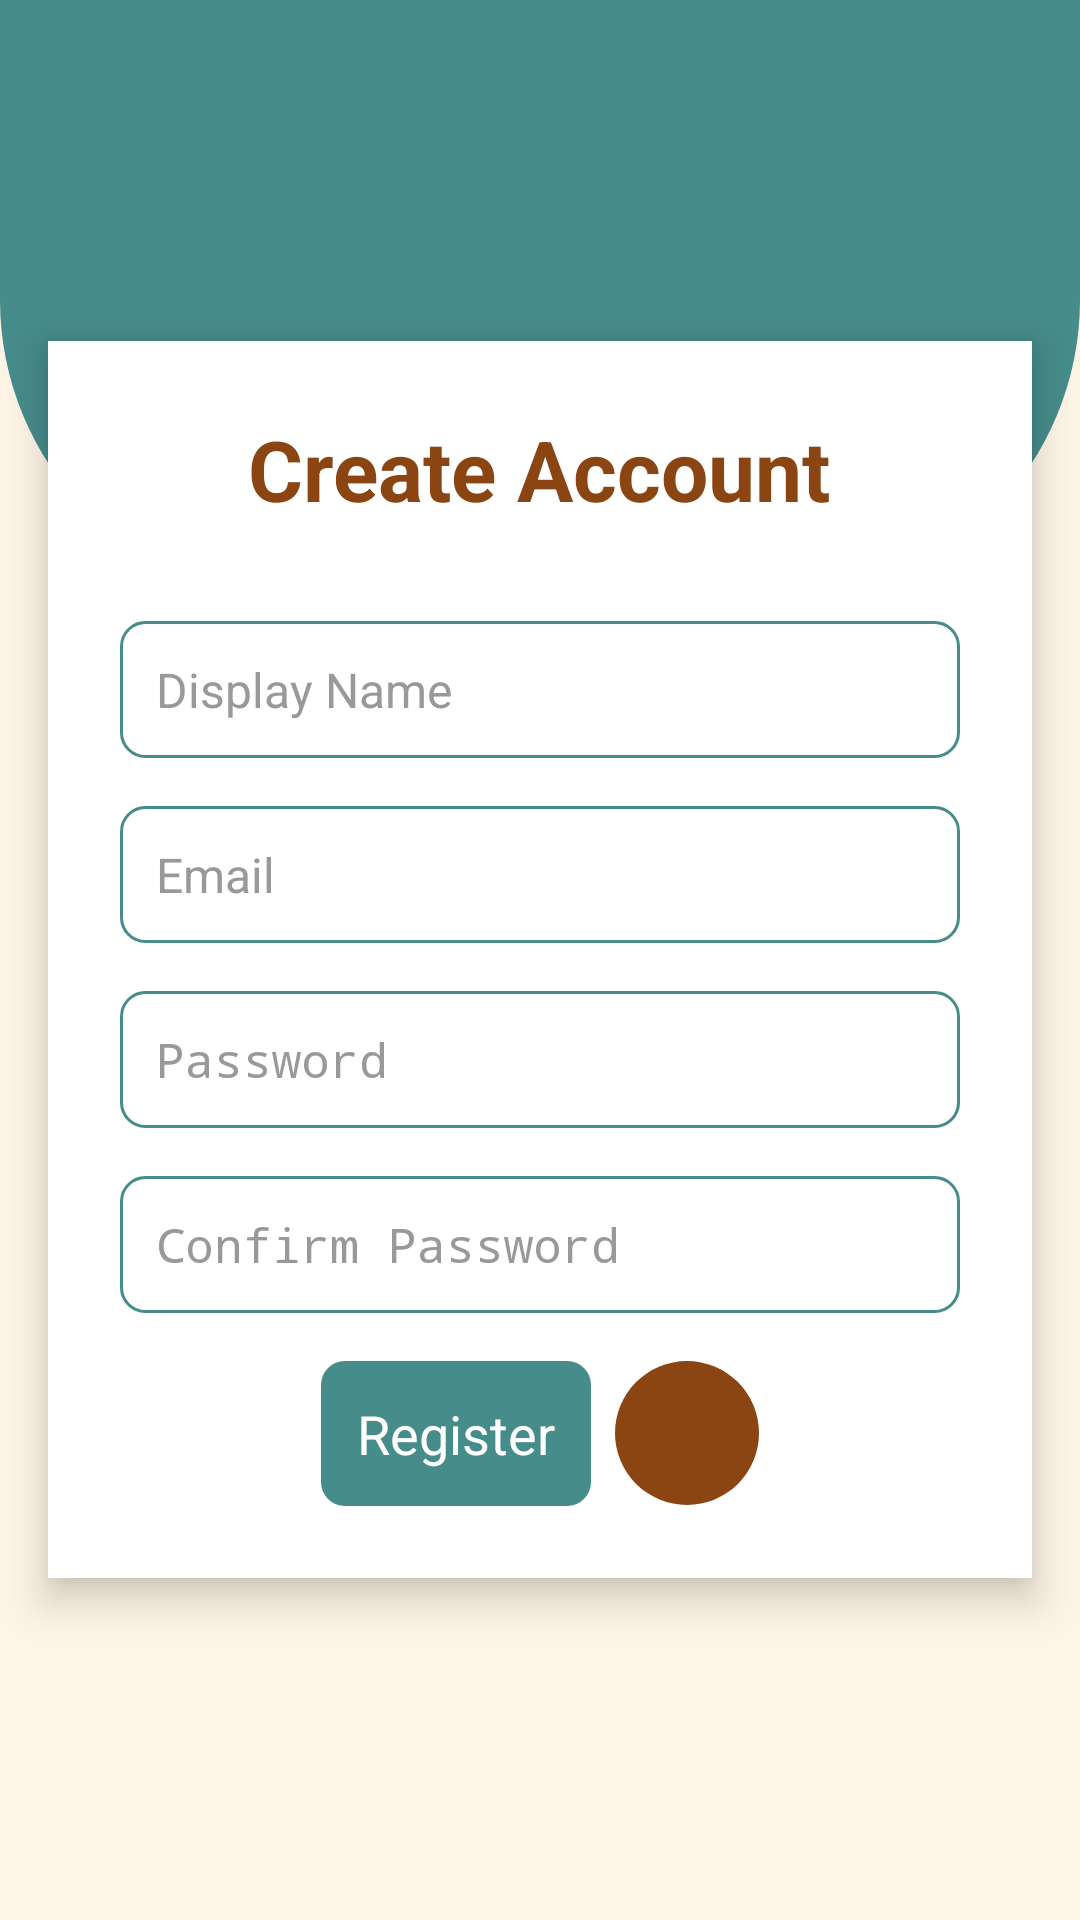

Produce the Android XML layout that renders to this screen, including the resource entries it uses.
<!-- AndroidManifest.xml: activity theme Theme.AppCompat.Light.NoActionBar -->
<!-- res/layout/activity_register.xml -->
<?xml version="1.0" encoding="utf-8"?>
<RelativeLayout
    xmlns:android="http://schemas.android.com/apk/res/android"
    xmlns:tools="http://schemas.android.com/tools"
    android:layout_width="match_parent"
    android:layout_height="match_parent"
    android:background="#FFF5E6">

    
    <View
        android:id="@+id/decorative_shape"
        android:layout_width="match_parent"
        android:layout_height="200dp"
        android:background="@drawable/shape_background"
        android:layout_alignParentTop="true" />

    
    <ImageButton
        android:id="@+id/close_button"
        android:layout_width="wrap_content"
        android:layout_height="wrap_content"
        android:layout_alignParentEnd="true"
        android:layout_marginTop="16dp"
        android:layout_marginEnd="16dp"
        android:background="?attr/selectableItemBackgroundBorderless"
        android:contentDescription="Fermer"
        android:elevation="10dp"
        android:padding="8dp"
        android:src="@drawable/ic_close"
        tools:ignore="TouchTargetSizeCheck" />

    
    <LinearLayout
        android:id="@+id/form_container"
        android:layout_width="match_parent"
        android:layout_height="wrap_content"
        android:layout_centerInParent="true"
        android:orientation="vertical"
        android:padding="24dp"
        android:background="@android:color/white"
        android:elevation="8dp"
        android:layout_marginHorizontal="16dp"
        android:clipToPadding="false">

        
        <TextView
            android:layout_width="wrap_content"
            android:layout_height="wrap_content"
            android:text="Create Account"
            android:textSize="28sp"
            android:textStyle="bold"
            android:textColor="#8B4513"
            android:layout_gravity="center"
            android:layout_marginBottom="32dp" />

        
        <EditText
            android:id="@+id/display_name"
            android:layout_width="match_parent"
            android:layout_height="wrap_content"
            android:layout_marginBottom="16dp"
            android:background="@drawable/edittext_background"
            android:hint="Display Name"
            android:padding="12dp"
            android:textColor="#666666"
            android:textColorHint="#999999"
            android:textSize="16sp"
            tools:ignore="TouchTargetSizeCheck" />

        
        <EditText
            android:id="@+id/email"
            android:layout_width="match_parent"
            android:layout_height="wrap_content"
            android:layout_marginBottom="16dp"
            android:background="@drawable/edittext_background"
            android:hint="Email"
            android:inputType="textEmailAddress"
            android:padding="12dp"
            android:textColor="#666666"
            android:textColorHint="#999999"
            android:textSize="16sp"
            tools:ignore="TouchTargetSizeCheck" />

        
        <EditText
            android:id="@+id/password"
            android:layout_width="match_parent"
            android:layout_height="wrap_content"
            android:layout_marginBottom="16dp"
            android:background="@drawable/edittext_background"
            android:hint="Password"
            android:inputType="textPassword"
            android:padding="12dp"
            android:textColor="#666666"
            android:textColorHint="#999999"
            android:textSize="16sp"
            tools:ignore="TouchTargetSizeCheck" />

        
        <EditText
            android:id="@+id/confirm_password"
            android:layout_width="match_parent"
            android:layout_height="wrap_content"
            android:layout_marginBottom="16dp"
            android:background="@drawable/edittext_background"
            android:hint="Confirm Password"
            android:inputType="textPassword"
            android:padding="12dp"
            android:textColor="#666666"
            android:textColorHint="#999999"
            android:textSize="16sp"
            tools:ignore="TouchTargetSizeCheck" />

        
        <LinearLayout
            android:layout_width="match_parent"
            android:layout_height="wrap_content"
            android:orientation="horizontal"
            android:gravity="center">

            <TextView
                android:layout_width="wrap_content"
                android:layout_height="wrap_content"
                android:text="Register"
                android:textSize="18sp"
                android:textColor="#FFFFFF"
                android:padding="12dp"
                android:background="@drawable/button_background"
                android:layout_marginEnd="8dp" />

            <ImageButton
                android:id="@+id/register_button"
                android:layout_width="48dp"
                android:layout_height="48dp"
                android:background="@drawable/circle_button_background"
                android:src="@drawable/ic_arrow_forward"
                android:contentDescription="Register"
                android:padding="12dp" />
        </LinearLayout>
    </LinearLayout>

    
    <ProgressBar
        android:id="@+id/progress_bar"
        android:layout_width="wrap_content"
        android:layout_height="wrap_content"
        android:layout_centerInParent="true"
        android:visibility="gone" />

</RelativeLayout>
<!-- resources referenced by this layout -->
<resources>
  <!-- drawable button_background (drawable) -->
  <?xml version="1.0" encoding="utf-8"?>
  <shape xmlns:android="http://schemas.android.com/apk/res/android">
      <solid android:color="#468C8A" /> 
      <corners android:radius="8dp" />
  </shape>
  <!-- drawable circle_button_background (drawable) -->
  <?xml version="1.0" encoding="utf-8"?>
  <shape xmlns:android="http://schemas.android.com/apk/res/android">
      <solid android:color="#8B4513" /> 
      <corners android:radius="24dp" />
  </shape>
  <!-- drawable edittext_background (drawable) -->
  <?xml version="1.0" encoding="utf-8"?>
  <shape xmlns:android="http://schemas.android.com/apk/res/android">
      <solid android:color="#FFFFFF" />
      <stroke
          android:width="1dp"
          android:color="#468C8A" /> 
      <corners android:radius="8dp" />
  </shape>
  <!-- drawable shape_background (drawable) -->
  <?xml version="1.0" encoding="utf-8"?>
  <shape xmlns:android="http://schemas.android.com/apk/res/android">
      <solid android:color="#468C8A" /> 
      <corners
          android:bottomLeftRadius="100dp"
          android:bottomRightRadius="100dp" />
  </shape>
</resources>
